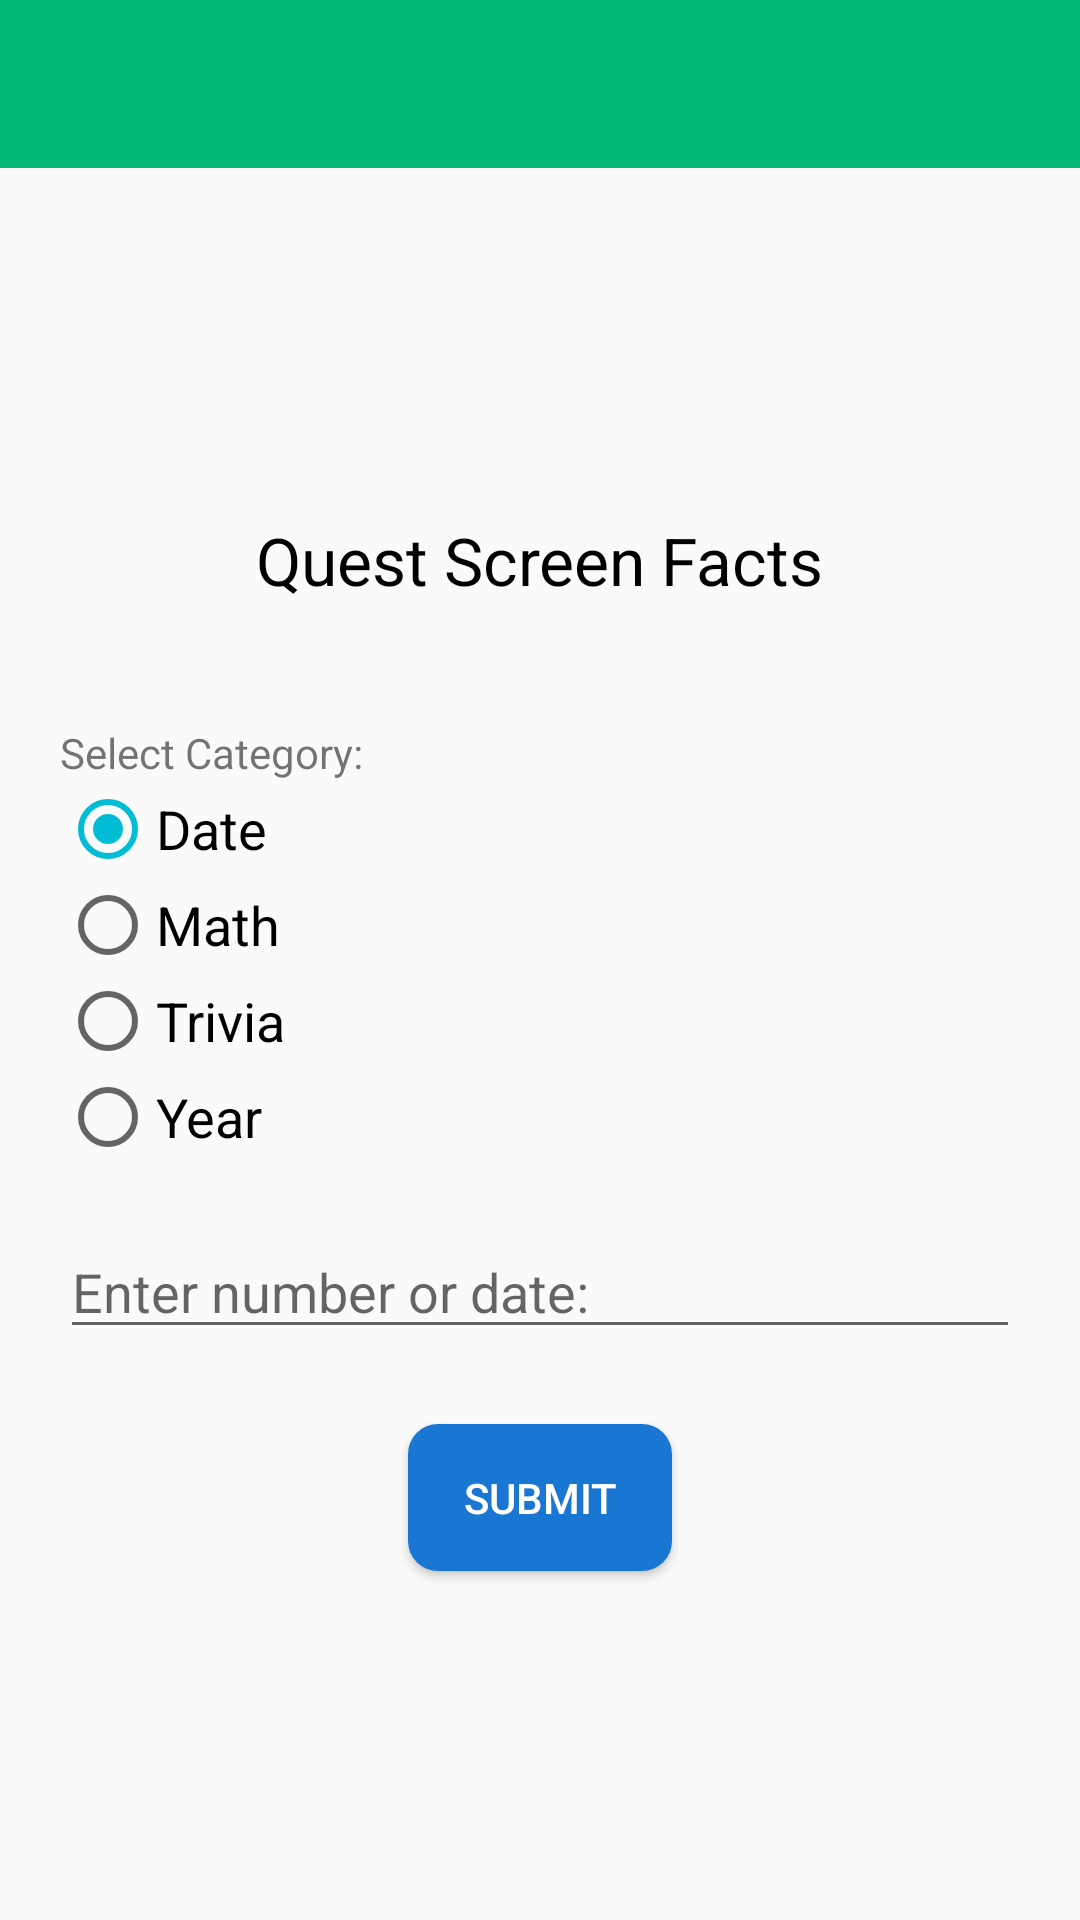

The Android layout XML behind this screen, and the referenced resources:
<!-- AndroidManifest.xml: application theme AppTheme -->
<!-- res/layout/activity_quest_screen_menu.xml -->
<?xml version="1.0" encoding="utf-8"?>
<LinearLayout xmlns:android="http://schemas.android.com/apk/res/android"
    android:layout_width="match_parent"
    android:layout_height="match_parent"
    android:orientation="vertical">

    <android.support.design.widget.AppBarLayout
        android:id="@+id/appBarLayout"
        android:layout_width="match_parent"
        android:layout_height="wrap_content"
        android:fitsSystemWindows="true"
        android:theme="@style/ThemeOverlay.AppCompat.Dark.ActionBar">

        <android.support.v7.widget.Toolbar
            android:id="@+id/toolbar"
            android:layout_width="match_parent"
            android:layout_height="?attr/actionBarSize"
            android:popupTheme="@style/ThemeOverlay.AppCompat.Dark"></android.support.v7.widget.Toolbar>
    </android.support.design.widget.AppBarLayout>

    <ScrollView
        android:layout_width="match_parent"
        android:layout_height="match_parent"
        android:fillViewport="true">

        <LinearLayout
            android:layout_width="match_parent"
            android:layout_height="match_parent"
            android:gravity="center"
            android:orientation="vertical"
            android:paddingLeft="20dp"
            android:paddingRight="20dp">

            <TextView
                android:layout_width="wrap_content"
                android:layout_height="wrap_content"
                android:text="Quest Screen Facts"
                android:textColor="@color/black"
                android:textSize="22dp" />

            <TextView
                android:layout_width="match_parent"
                android:layout_height="wrap_content"
                android:layout_marginTop="40dp"
                android:text="Select Category:" />

            <RadioGroup
                android:id="@+id/radioGroup"
                android:layout_width="match_parent"
                android:layout_height="wrap_content"
                android:orientation="vertical">

                <RadioButton
                    android:id="@+id/activity_quest_screen_date_radiobutton"
                    android:layout_width="match_parent"
                    android:layout_height="wrap_content"
                    android:layout_weight="1"
                    android:checked="true"
                    android:text="Date"
                    android:textSize="18sp" />

                <RadioButton
                    android:id="@+id/activity_quest_screen_math_radiobutton"
                    android:layout_width="match_parent"
                    android:layout_height="wrap_content"
                    android:layout_weight="1"
                    android:text="Math"
                    android:textSize="18sp" />

                <RadioButton
                    android:id="@+id/activity_quest_screen_trivia_radiobutton"
                    android:layout_width="match_parent"
                    android:layout_height="wrap_content"
                    android:layout_weight="1"
                    android:text="Trivia"
                    android:textSize="18sp" />

                <RadioButton
                    android:id="@+id/activity_quest_screen_year_radiobutton"
                    android:layout_width="match_parent"
                    android:layout_height="wrap_content"
                    android:layout_weight="1"
                    android:text="Year"
                    android:textSize="18sp" />
            </RadioGroup>

            <EditText
                android:id="@+id/activity_quest_screen_number_edittext"
                android:layout_width="match_parent"
                android:layout_height="wrap_content"
                android:layout_marginTop="20dp"
                android:hint="Enter number or date:" />

            <Button
                android:id="@+id/activity_quest_screen_submit_button"
                android:layout_width="wrap_content"
                android:layout_height="wrap_content"
                android:layout_marginTop="25dp"
                android:background="@drawable/round_shape_button_blue"
                android:padding="15dp"
                android:text="SUBMIT"
                android:textColor="@color/white"
                android:textSize="14dp" />

        </LinearLayout>
    </ScrollView>
</LinearLayout>
<!-- resources referenced by this layout -->
<resources>
  <color name="black">#000000</color>
  <color name="white">#FFF</color>
  <!-- drawable round_shape_button_blue (drawable) -->
  <?xml version="1.0" encoding="utf-8"?>
  <shape xmlns:android="http://schemas.android.com/apk/res/android" android:shape="rectangle" android:padding="10dp">
      <solid android:color="@color/dark_blue"/> 
      <corners
          android:bottomRightRadius="10dp"
          android:bottomLeftRadius="10dp"
          android:topLeftRadius="10dp"
          android:topRightRadius="10dp"/>
  </shape>
  <style name="ThemeOverlay.AppCompat.Dark" parent="Base.ThemeOverlay.AppCompat.Dark" />
  <style name="AppTheme" parent="Theme.AppCompat.Light.NoActionBar">
          
          <item name="colorPrimary">@color/primary</item>
          <item name="colorPrimaryDark">@color/primary_dark</item>
          <item name="colorAccent">@color/accent</item>
          <item name="windowActionBar">false</item>
          <item name="windowNoTitle">true</item>
      </style>
  <color name="dark_blue">#1976D2</color>
  <color name="primary">#00b774</color>
  <color name="primary_dark">#00925c</color>
  <color name="accent">#00BCD4</color>
</resources>
